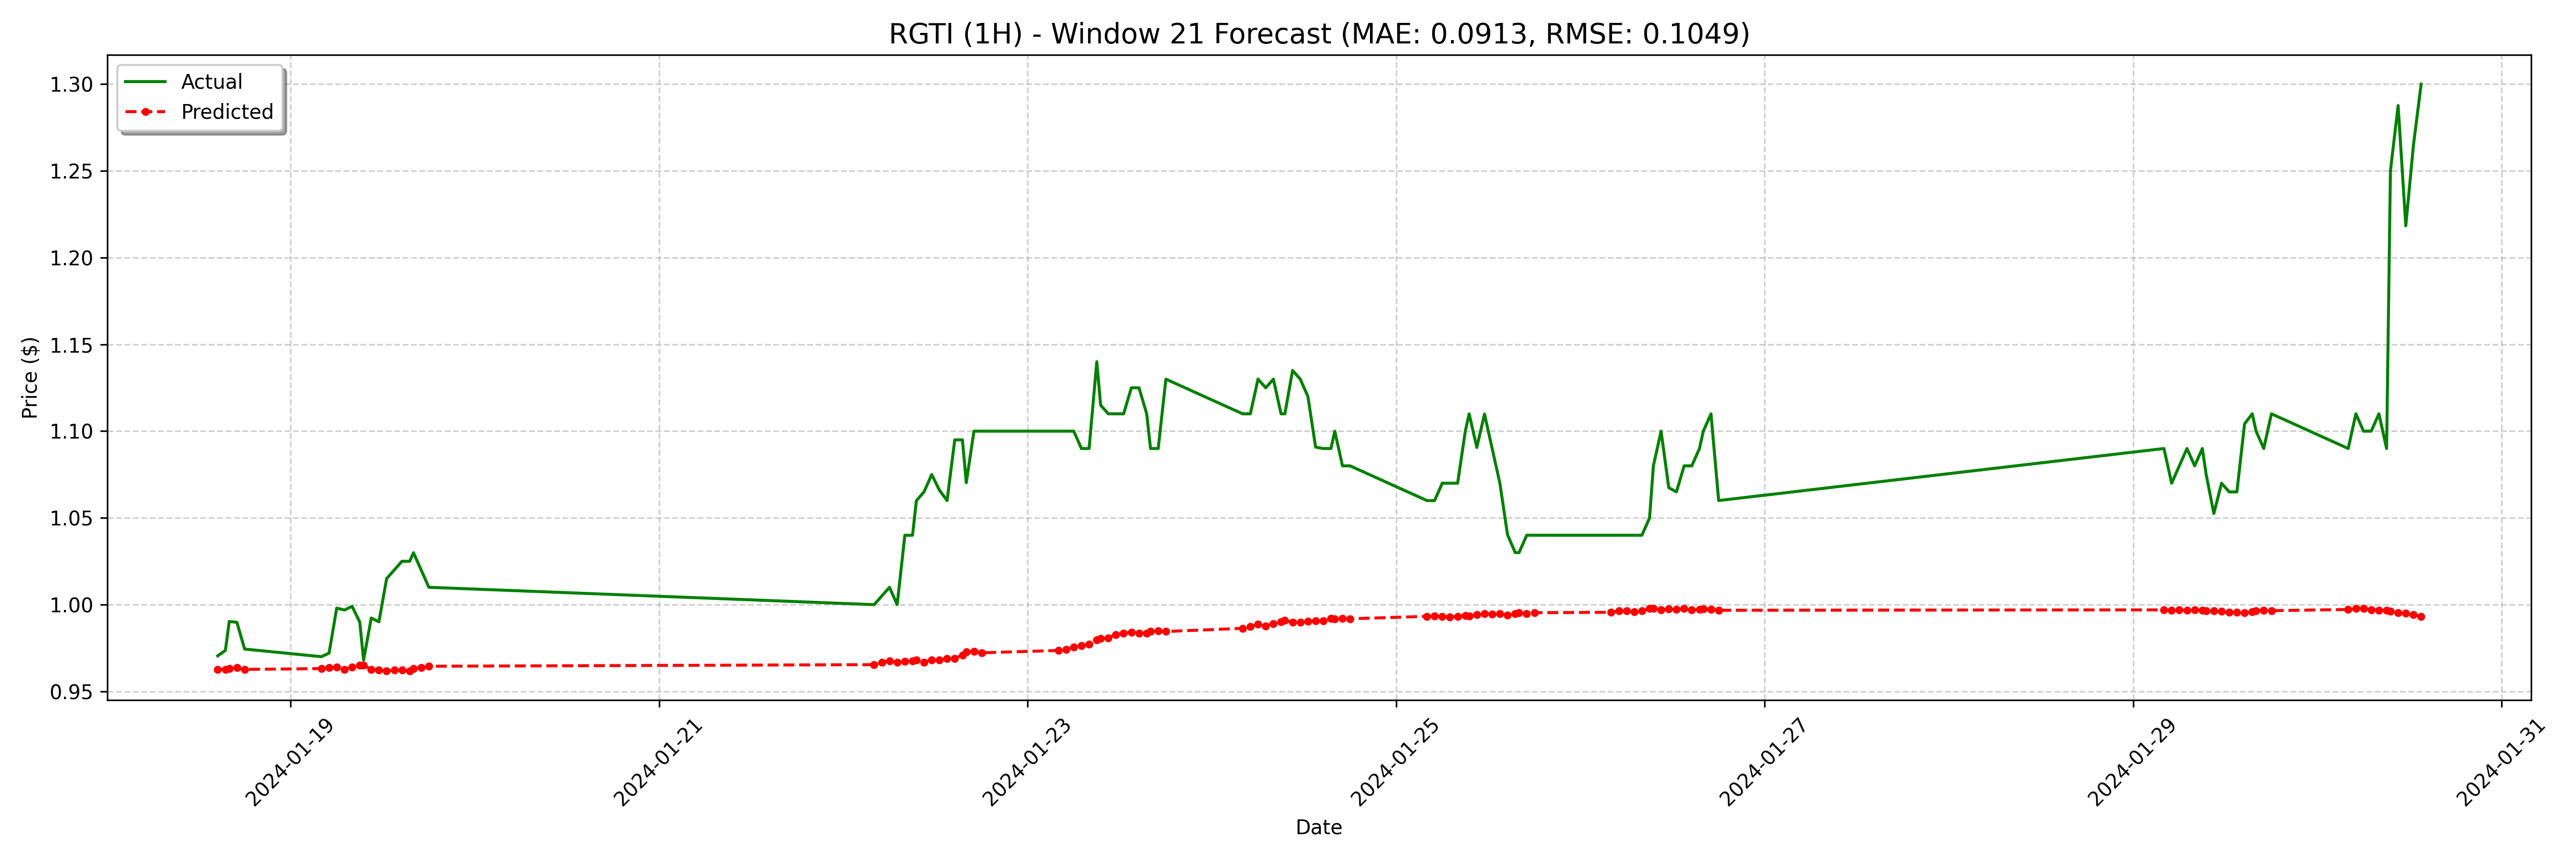

The data file committed next to this chart (first rows):
date, actual, forecast
2024-01-18 14:30:00-05:00, 0.9705, 0.9627
2024-01-18 15:30:00-05:00, 0.9736, 0.9627
2024-01-18 16:00:00-05:00, 0.9903, 0.9631
2024-01-18 17:00:00-05:00, 0.9898, 0.9636
2024-01-18 18:00:00-05:00, 0.9744, 0.9627
2024-01-19 04:00:00-05:00, 0.97, 0.9631
2024-01-19 05:00:00-05:00, 0.972, 0.9636
2024-01-19 06:00:00-05:00, 0.998, 0.964
2024-01-19 07:00:00-05:00, 0.9969, 0.9627
2024-01-19 08:00:00-05:00, 0.999, 0.964
2024-01-19 09:00:00-05:00, 0.99, 0.9649
2024-01-19 09:30:00-05:00, 0.968, 0.9649
2024-01-19 10:30:00-05:00, 0.9923, 0.9627
2024-01-19 11:30:00-05:00, 0.9901, 0.9622
2024-01-19 12:30:00-05:00, 1.015, 0.9618
2024-01-19 13:30:00-05:00, 1.02, 0.9622
2024-01-19 14:30:00-05:00, 1.025, 0.9622
2024-01-19 15:30:00-05:00, 1.025, 0.9618
2024-01-19 16:00:00-05:00, 1.03, 0.9631
2024-01-19 17:00:00-05:00, 1.02, 0.9636
2024-01-19 18:00:00-05:00, 1.01, 0.9645
2024-01-22 04:00:00-05:00, 1.0, 0.9654
2024-01-22 05:00:00-05:00, 1.005, 0.9668
2024-01-22 06:00:00-05:00, 1.01, 0.9677
2024-01-22 07:00:00-05:00, 1.0, 0.9668
2024-01-22 08:00:00-05:00, 1.04, 0.9672
2024-01-22 09:00:00-05:00, 1.04, 0.9677
2024-01-22 09:30:00-05:00, 1.06, 0.9681
2024-01-22 10:30:00-05:00, 1.065, 0.9668
2024-01-22 11:30:00-05:00, 1.075, 0.9681
2024-01-22 12:30:00-05:00, 1.066, 0.9681
2024-01-22 13:30:00-05:00, 1.06, 0.969
2024-01-22 14:30:00-05:00, 1.095, 0.969
2024-01-22 15:30:00-05:00, 1.095, 0.9709
2024-01-22 16:00:00-05:00, 1.07, 0.9727
2024-01-22 17:00:00-05:00, 1.1, 0.9731
2024-01-22 18:00:00-05:00, 1.1, 0.9722
2024-01-23 04:00:00-05:00, 1.1, 0.9736
2024-01-23 05:00:00-05:00, 1.1, 0.9741
2024-01-23 06:00:00-05:00, 1.1, 0.9754
2024-01-23 07:00:00-05:00, 1.09, 0.9763
2024-01-23 08:00:00-05:00, 1.09, 0.9772
2024-01-23 09:00:00-05:00, 1.14, 0.9795
2024-01-23 09:30:00-05:00, 1.115, 0.9804
2024-01-23 10:30:00-05:00, 1.11, 0.9809
2024-01-23 11:30:00-05:00, 1.11, 0.9827
2024-01-23 12:30:00-05:00, 1.11, 0.9836
2024-01-23 13:30:00-05:00, 1.125, 0.9841
2024-01-23 14:30:00-05:00, 1.125, 0.9836
2024-01-23 15:30:00-05:00, 1.11, 0.9836
2024-01-23 16:00:00-05:00, 1.09, 0.9845
2024-01-23 17:00:00-05:00, 1.09, 0.985
2024-01-23 18:00:00-05:00, 1.13, 0.9845
2024-01-24 04:00:00-05:00, 1.11, 0.9863
2024-01-24 05:00:00-05:00, 1.11, 0.9873
2024-01-24 06:00:00-05:00, 1.13, 0.9886
2024-01-24 07:00:00-05:00, 1.125, 0.9877
2024-01-24 08:00:00-05:00, 1.13, 0.9891
2024-01-24 09:00:00-05:00, 1.11, 0.99
2024-01-24 09:30:00-05:00, 1.11, 0.9909
... 68 more rows
